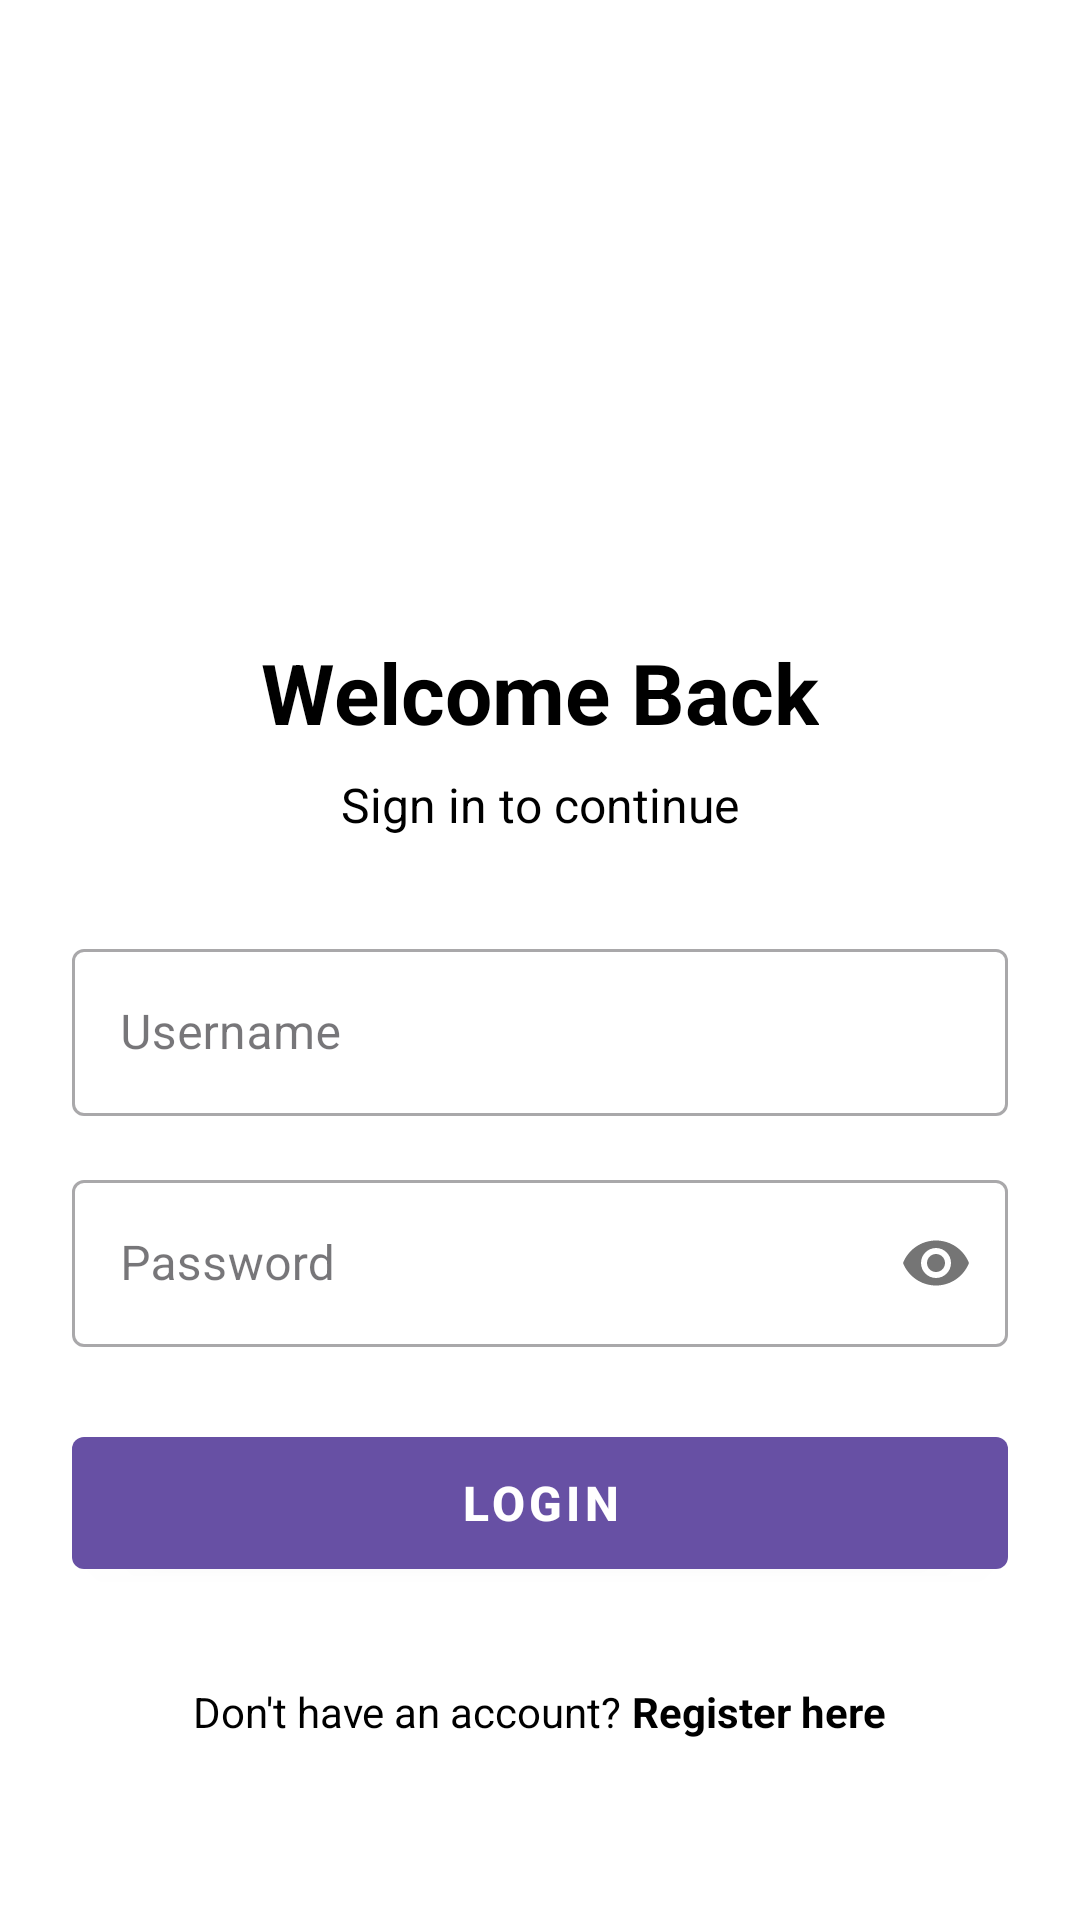

Android layout source for this screen:
<!-- AndroidManifest.xml: activity theme Base.Theme.VenlitGeneXombieV2 -->
<!-- res/layout/activity_login.xml -->
<?xml version="1.0" encoding="utf-8"?>
<LinearLayout xmlns:android="http://schemas.android.com/apk/res/android"
    android:layout_width="match_parent"
    android:layout_height="match_parent"
    android:orientation="vertical"
    android:padding="24dp"
    android:gravity="center"
    android:background="@color/white">

    
    <ImageView
        android:layout_width="120dp"
        android:layout_height="120dp"
        android:layout_marginBottom="32dp"
        android:src="@drawable/android_servive"
        android:contentDescription="App Logo" />

    <TextView
        android:layout_width="wrap_content"
        android:layout_height="wrap_content"
        android:text="Welcome Back"
        android:textSize="28sp"
        android:textStyle="bold"
        android:textColor="@color/black"
        android:layout_marginBottom="8dp" />

    <TextView
        android:layout_width="wrap_content"
        android:layout_height="wrap_content"
        android:text="Sign in to continue"
        android:textSize="16sp"
        android:textColor="@color/black"
        android:layout_marginBottom="32dp" />

    
    <com.google.android.material.textfield.TextInputLayout
        android:layout_width="match_parent"
        android:layout_height="wrap_content"
        android:layout_marginBottom="16dp"
        style="@style/Widget.MaterialComponents.TextInputLayout.OutlinedBox">

        <com.google.android.material.textfield.TextInputEditText
            android:id="@+id/etUsername"
            android:layout_width="match_parent"
            android:layout_height="wrap_content"
            android:hint="Username"
            android:inputType="text"
            android:maxLines="1" />

    </com.google.android.material.textfield.TextInputLayout>

    <com.google.android.material.textfield.TextInputLayout
        android:layout_width="match_parent"
        android:layout_height="wrap_content"
        android:layout_marginBottom="24dp"
        style="@style/Widget.MaterialComponents.TextInputLayout.OutlinedBox"
        app:passwordToggleEnabled="true"
        xmlns:app="http://schemas.android.com/apk/res-auto">

        <com.google.android.material.textfield.TextInputEditText
            android:id="@+id/etPassword"
            android:layout_width="match_parent"
            android:layout_height="wrap_content"
            android:hint="Password"
            android:inputType="textPassword"
            android:maxLines="1" />

    </com.google.android.material.textfield.TextInputLayout>

    
    <com.google.android.material.button.MaterialButton
        android:id="@+id/btnLogin"
        android:layout_width="match_parent"
        android:layout_height="56dp"
        android:text="LOGIN"
        android:textSize="16sp"
        android:textStyle="bold"
        android:layout_marginBottom="16dp"
        style="@style/Widget.MaterialComponents.Button" />

    
    <LinearLayout
        android:layout_width="wrap_content"
        android:layout_height="wrap_content"
        android:orientation="horizontal"
        android:layout_marginTop="16dp">

        <TextView
            android:layout_width="wrap_content"
            android:layout_height="wrap_content"
            android:text="Don't have an account? "
            android:textSize="14sp"
            android:textColor="@color/black" />

        <TextView
            android:id="@+id/tvRegister"
            android:layout_width="wrap_content"
            android:layout_height="wrap_content"
            android:text="Register here"
            android:textSize="14sp"
            android:textStyle="bold"
            android:textColor="@color/black"
            android:clickable="true"
            android:focusable="true" />

    </LinearLayout>

</LinearLayout>
<!-- resources referenced by this layout -->
<resources>
  <style name="Base.Theme.VenlitGeneXombieV2" parent="Theme.Material3.DayNight.NoActionBar">
          
          
      </style>
  <!-- not gathered from this repository: default colours our renderer supplied (Android Studio template values) -->
  <color name="black">#FF000000</color>
  <color name="white">#FFFFFFFF</color>
</resources>
